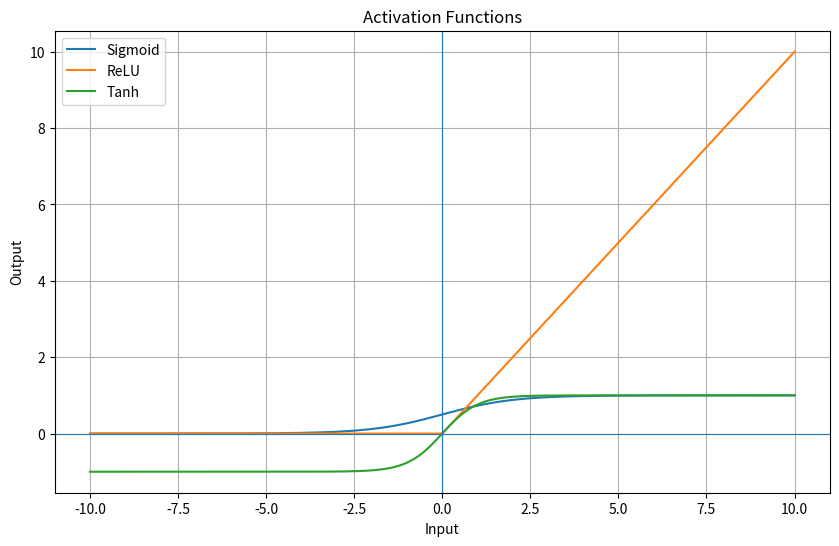

The script that saved this image:
# Marvellous Infosystems : Python - Automation & Machine Learning
# Deep Learning Assignment
#
# Format: Question -> Answer
# Based on the uploaded assignment PDF.

import math
import numpy as np
import matplotlib.pyplot as plt


# ============================================================
# QUESTION 1
# Write a Python program to simulate a single artificial neuron.
#
# Input:
# x1 = 2
# x2 = 3
# w1 = 0.4
# w2 = 0.6
# bias = 0.5
#
# Tasks:
# 1. Calculate weighted sum.
# 2. Apply sigmoid activation function.
# 3. Display final output.
# 4. Explain whether output is close to 0 or 1.
# ============================================================

print("\n" + "=" * 60)
print("QUESTION 1 - SINGLE ARTIFICIAL NEURON")
print("=" * 60)

x1 = 2
x2 = 3
w1 = 0.4
w2 = 0.6
bias = 0.5

weighted_sum = (x1 * w1) + (x2 * w2) + bias

def sigmoid(x):
    return 1 / (1 + math.exp(-x))

output = sigmoid(weighted_sum)

print("Weighted Sum:", weighted_sum)
print("Sigmoid Output:", output)

if output > 0.5:
    print("Explanation: The output is closer to 1.")
else:
    print("Explanation: The output is closer to 0.")


# ============================================================
# QUESTION 2
# Write a Python program to demonstrate different activation
# functions.
#
# Functions:
# 1. Sigmoid
# 2. ReLU
# 3. Tanh
#
# Tasks:
# 1. Accept input values from -10 to 10.
# 2. Plot all activation functions using Matplotlib.
# 3. Explain the use of each activation function.
# ============================================================

print("\n" + "=" * 60)
print("QUESTION 2 - ACTIVATION FUNCTIONS")
print("=" * 60)

# Input values from -10 to 10
x = np.linspace(-10, 10, 400)

# Activation functions
sigmoid_values = 1 / (1 + np.exp(-x))
relu_values = np.maximum(0, x)
tanh_values = np.tanh(x)

# Display a few calculated values
print("Input range: -10 to 10")
print("\nActivation function uses:")
print("1. Sigmoid: Produces values between 0 and 1 and is commonly")
print("   used for binary classification output.")
print("2. ReLU: Returns 0 for negative values and the input for")
print("   positive values. It is commonly used in hidden layers.")
print("3. Tanh: Produces values between -1 and 1 and is useful when")
print("   centered output around zero is desired.")

# Plot all activation functions
plt.figure(figsize=(10, 6))
plt.plot(x, sigmoid_values, label="Sigmoid")
plt.plot(x, relu_values, label="ReLU")
plt.plot(x, tanh_values, label="Tanh")

plt.title("Activation Functions")
plt.xlabel("Input")
plt.ylabel("Output")
plt.axhline(0, linewidth=0.8)
plt.axvline(0, linewidth=0.8)
plt.grid(True)
plt.legend()
plt.show()


# ============================================================
# QUESTION 3
# Write a Python program to calculate loss manually.
#
# Tasks:
# 1. Implement Mean Squared Error.
# 2. Implement Binary Cross Entropy.
# 3. Take actual and predicted values.
# 4. Display the calculated loss.
# 5. Explain which loss function is used for regression
#    and classification.
# ============================================================

print("\n" + "=" * 60)
print("QUESTION 3 - LOSS FUNCTIONS")
print("=" * 60)

# Actual and predicted values
actual = np.array([1, 0, 1, 1])
predicted = np.array([0.9, 0.2, 0.8, 0.7])

def mean_squared_error(actual, predicted):
    return np.mean((actual - predicted) ** 2)

def binary_cross_entropy(actual, predicted):
    # Small value to avoid log(0)
    epsilon = 1e-15
    predicted = np.clip(predicted, epsilon, 1 - epsilon)

    return -np.mean(
        actual * np.log(predicted) +
        (1 - actual) * np.log(1 - predicted)
    )

mse_loss = mean_squared_error(actual, predicted)
bce_loss = binary_cross_entropy(actual, predicted)

print("Actual Values:   ", actual)
print("Predicted Values:", predicted)
print("Mean Squared Error:", mse_loss)
print("Binary Cross Entropy:", bce_loss)

print("\nExplanation:")
print("MSE is commonly used for regression problems.")
print("Binary Cross Entropy is commonly used for binary classification.")


# ============================================================
# QUESTION 4
# Write a Python program to show how weights are updated in ANN.
#
# Tasks:
# 1. Take input, weight, bias, target output, and learning rate.
# 2. Calculate prediction.
# 3. Calculate error.
# 4. Update weight using gradient descent logic.
# 5. Display old weight and updated weight.
# ============================================================

print("\n" + "=" * 60)
print("QUESTION 4 - WEIGHT UPDATE IN ANN")
print("=" * 60)

# Input values
input_value = 2.0
weight = 0.5
bias = 0.1
target = 1.0
learning_rate = 0.1

# Calculate prediction
prediction = (input_value * weight) + bias

# Calculate error
error = target - prediction

# Gradient descent logic
# For a simple linear neuron:
# gradient = error * input
gradient = error * input_value

# Save old weight
old_weight = weight

# Update weight
weight = weight + (learning_rate * gradient)

print("Input:", input_value)
print("Old Weight:", old_weight)
print("Bias:", bias)
print("Target Output:", target)
print("Learning Rate:", learning_rate)
print("Prediction:", prediction)
print("Error:", error)
print("Gradient:", gradient)
print("Updated Weight:", weight)

print("\nExplanation:")
print("The weight is adjusted using the error and learning rate.")
print("Gradient descent changes the weight so that the prediction")
print("moves closer to the target output.")


# ============================================================
# END OF ASSIGNMENT
# ============================================================
